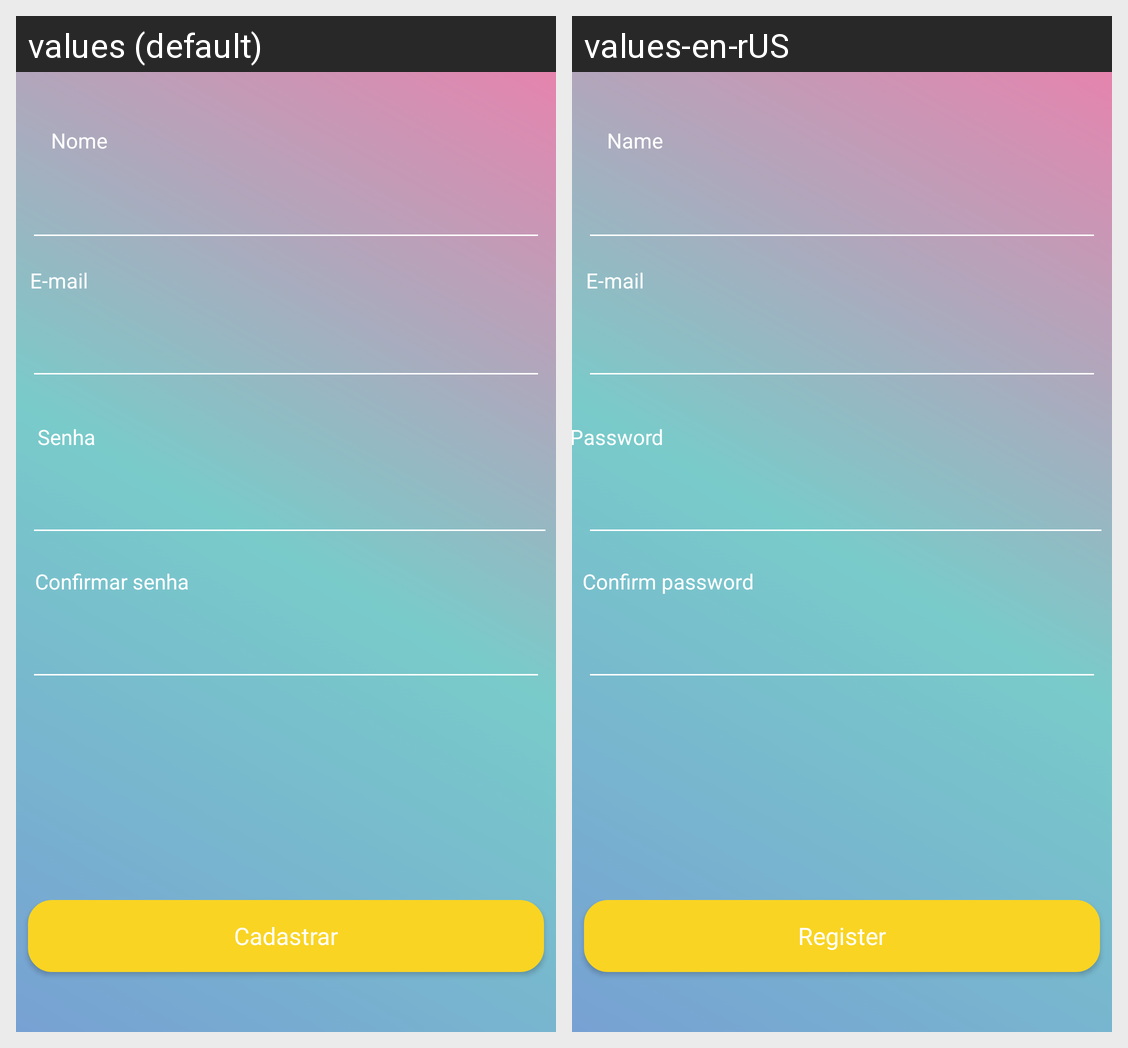

The Android screen above is rendered under two locales of the same app. Produce the string resources it draws, with the default and per-locale values.
Android screen res/layout/act_cadastro.xml rendered under 2 locales, left to right: values (default), values-en-rUS. Device: Nexus 5 (rendered at 1080×1920; each locale shown at half size, 540×960, under a caption strip naming it); theme AppTheme.
Strings drawn on this screen, with the default value and each locale's value (text and hints the layout hard-codes, and strings that could not be matched under every locale, appear in the picture but are not listed):

tvNomeCadastro
  values: Nome
  values-en-rUS: Name

tvEmailCadastro
  values: E-mail
  values-en-rUS: E-mail

tvSenhaCadastro
  values: Senha
  values-en-rUS: Password

tvConfirmarSenhaCad
  values: Confirmar senha
  values-en-rUS: Confirm password

btnCadastrar
  values: Cadastrar
  values-en-rUS: Register
